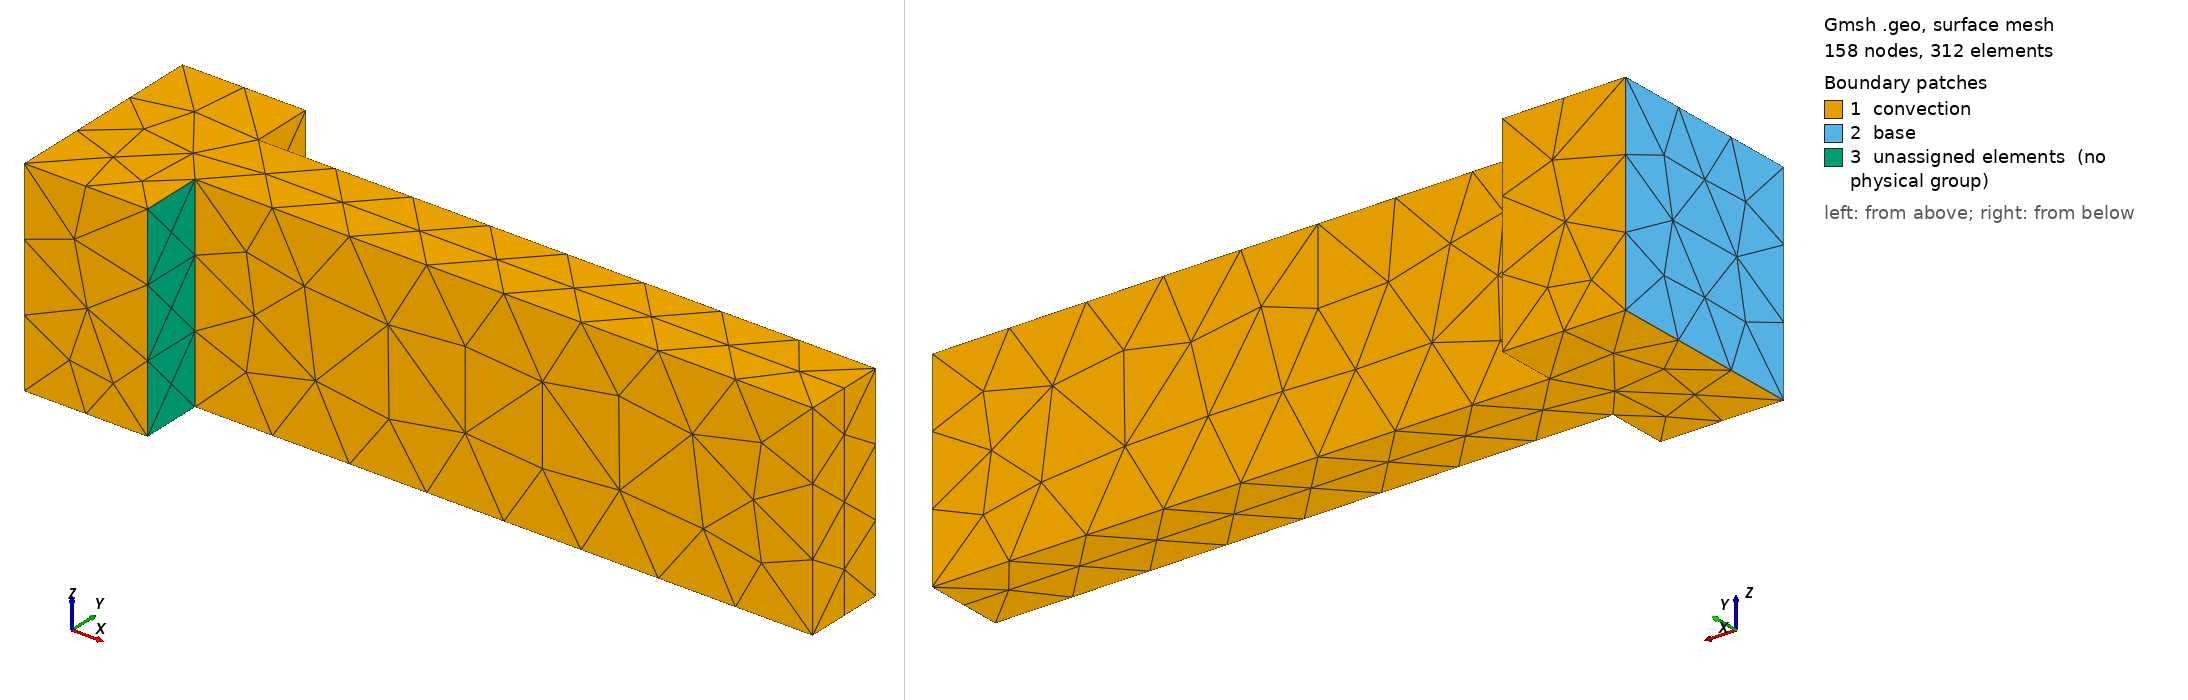

Gmsh geometry script, surface-meshed: 158 nodes, 312 surface elements. Boundary patches (legend numbers): 1 convection, 2 base, 3 unassigned elements (no physical group). Left view from above one corner, right view from below the opposite corner. Legend entries are the model's physical surfaces; 'unassigned elements' are surfaces in no physical group.

=== standard_fin.geo (drawn) ===
SetFactory("OpenCASCADE");
Merge "standard_fin.STEP";
//+
Physical Surface("base", 25) = {2};
//+
Physical Surface("convection", 26) = {9, 10, 7, 5, 6, 8, 1, 3};
//+
Physical Volume("conduction", 27) = {1};


Also in the case, not shown: standard_fin.STEP (merged mesh/CAD file).
